Dataset: split (GitHub, Jeyaditya/1000406_Jeyaditya_AIY2_Machine_learning_Fall_detector_FA2). Classes: fall, normal, sitting, standing, walking.

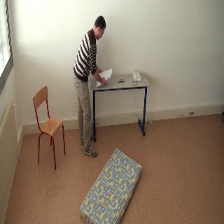
Label: standing

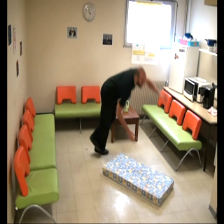
Label: fall

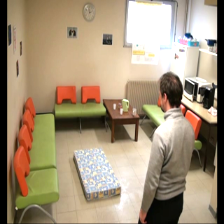
Label: normal

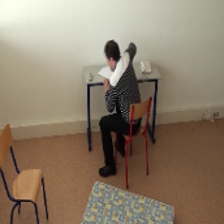
Label: sitting

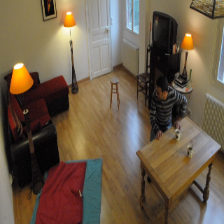
Label: walking

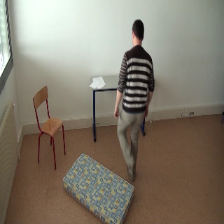
Label: standing
